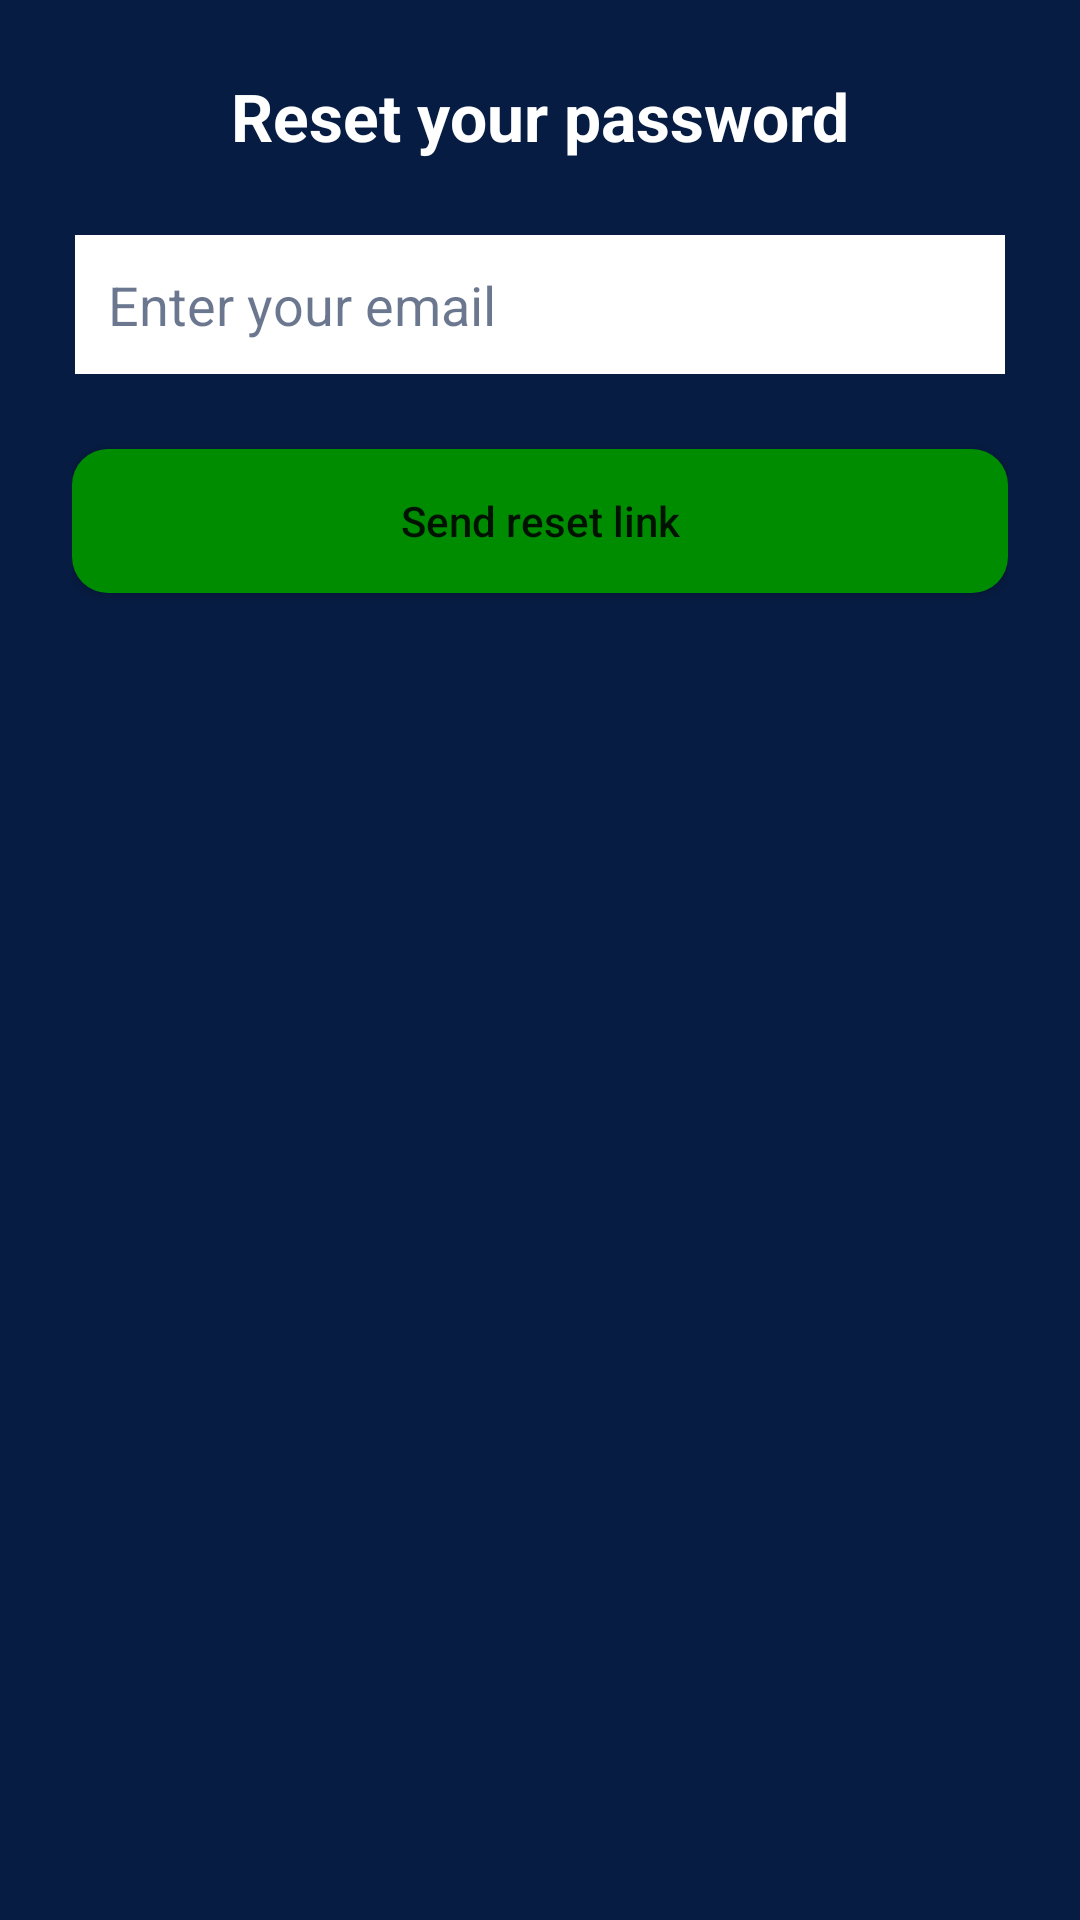

Layout XML and referenced resources for this Android screen:
<!-- AndroidManifest.xml: fallback theme Theme.MaterialComponents.DayNight.NoActionBar -->
<!-- res/layout/fragment_forgot_password.xml -->
<?xml version="1.0" encoding="utf-8"?>
<androidx.constraintlayout.widget.ConstraintLayout
        xmlns:android="http://schemas.android.com/apk/res/android"
        xmlns:app="http://schemas.android.com/apk/res-auto"
        xmlns:tools="http://schemas.android.com/tools"
        android:id="@+id/forgotPasswordLayout"
        android:layout_width="match_parent"
        android:layout_height="match_parent"
        android:padding="24dp"
        android:background="@color/fs_border"
        tools:context=".ui.login.ForgotPasswordFragment">

    <TextView
            android:id="@+id/forgotPasswordTitle"
            android:layout_width="wrap_content"
            android:layout_height="wrap_content"
            android:text="Reset your password"
            android:textColor="@color/fs_text_primary"
            android:textSize="22sp"
            android:textStyle="bold"
            app:layout_constraintTop_toTopOf="parent"
            app:layout_constraintStart_toStartOf="parent"
            app:layout_constraintEnd_toEndOf="parent"/>

    <EditText
            android:id="@+id/emailInput"
            android:layout_width="0dp"
            android:layout_height="wrap_content"
            android:hint="Enter your email"
            android:textColor="@color/fs_text_secondary"
            android:textColorHint="@color/fs_text_secondary"
            android:inputType="textEmailAddress"
            android:background="@drawable/fs_edittext_bg"
            app:layout_constraintTop_toBottomOf="@id/forgotPasswordTitle"
            app:layout_constraintStart_toStartOf="parent"
            app:layout_constraintEnd_toEndOf="parent"
            android:layout_marginTop="24dp"/>


    <Button
            android:id="@+id/resetPasswordButton"
            android:layout_width="0dp"
            android:layout_height="wrap_content"
            android:text="Send reset link"
            android:background="@drawable/button_rounded"
            android:textAllCaps="false"
            app:layout_constraintTop_toBottomOf="@id/emailInput"
            app:layout_constraintStart_toStartOf="parent"
            app:layout_constraintEnd_toEndOf="parent"
            android:layout_marginTop="24dp"/>

    <ProgressBar
            android:id="@+id/loading"
            android:layout_width="wrap_content"
            android:layout_height="wrap_content"
            android:visibility="gone"
            app:layout_constraintTop_toBottomOf="@id/resetPasswordButton"
            app:layout_constraintStart_toStartOf="parent"
            app:layout_constraintEnd_toEndOf="parent"
            android:layout_marginTop="24dp"/>

</androidx.constraintlayout.widget.ConstraintLayout>
<!-- resources referenced by this layout -->
<resources>
  <color name="fs_border">#071C42</color>
  <color name="fs_text_primary">#FFFFFF</color>
  <color name="fs_text_secondary">#99071C42</color>
  <!-- drawable button_rounded (drawable) -->
  <?xml version="1.0" encoding="utf-8"?>
  <shape xmlns:android="http://schemas.android.com/apk/res/android"
         android:shape="rectangle">
  
      
      <corners android:radius="12dp" />
  
      
      <solid android:color="@color/purple_500" />
  
      
      
  
      
      <padding
              android:left="12dp"
              android:top="8dp"
              android:right="12dp"
              android:bottom="8dp"/>
  </shape>
  <!-- drawable fs_edittext_bg (drawable) -->
  <?xml version="1.0" encoding="utf-8"?>
  <shape xmlns:android="http://schemas.android.com/apk/res/android"
         android:shape="rectangle">
  
      <solid android:color="@color/fs_surface" />
  
      
  
      
      <stroke
              android:width="1dp"
              android:color="@color/fs_border" />
  
      <padding
              android:left="12dp"
              android:top="12dp"
              android:right="12dp"
              android:bottom="12dp" />
  
  </shape>
  <color name="purple_500">#008c00</color>
  <color name="fs_surface">#FFFFFF</color>
</resources>
